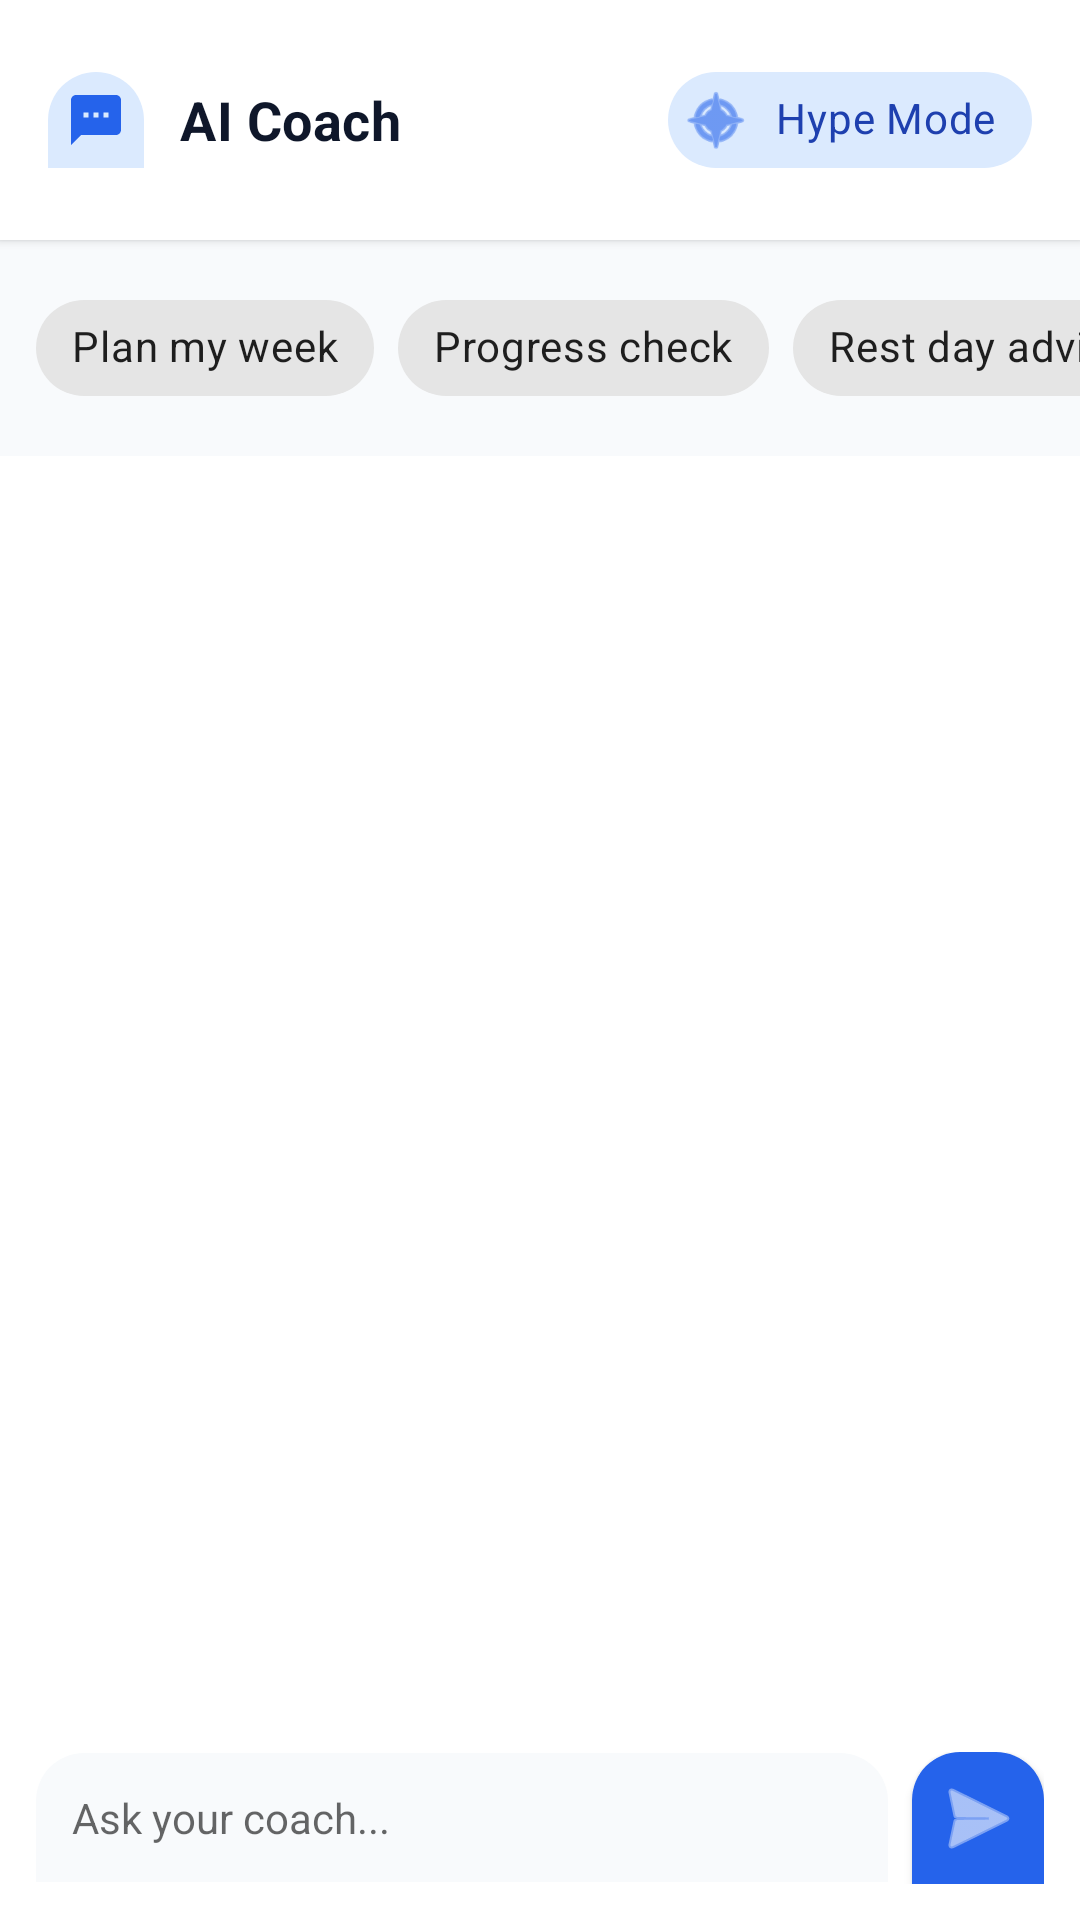

This screen was rendered from an Android layout file. Write that file and the resources it references.
<!-- AndroidManifest.xml: application theme Theme.FitForge -->
<!-- res/layout/fragment_ai_coach.xml -->
<?xml version="1.0" encoding="utf-8"?>
<androidx.constraintlayout.widget.ConstraintLayout xmlns:android="http://schemas.android.com/apk/res/android"
    xmlns:app="http://schemas.android.com/apk/res-auto"
    android:layout_width="match_parent"
    android:layout_height="match_parent"
    android:background="@color/bg_primary">

    <com.google.android.material.card.MaterialCardView
        android:id="@+id/cardHeader"
        android:layout_width="match_parent"
        android:layout_height="wrap_content"
        app:cardElevation="2dp"
        app:cardCornerRadius="0dp"
        app:strokeWidth="0dp"
        app:layout_constraintTop_toTopOf="parent">

        <LinearLayout
            android:layout_width="match_parent"
            android:layout_height="wrap_content"
            android:padding="16dp"
            android:gravity="center_vertical"
            android:orientation="horizontal">
            
            <ImageView
                android:layout_width="32dp"
                android:layout_height="32dp"
                android:padding="6dp"
                android:background="@drawable/bg_bottom_sheet"
                android:backgroundTint="@color/primary_light"
                android:src="@drawable/ic_ai"
                app:tint="@color/primary"/>
                
            <TextView
                android:layout_width="0dp"
                android:layout_weight="1"
                android:layout_height="wrap_content"
                android:layout_marginStart="12dp"
                android:text="@string/ai_coach_title"
                style="@style/TextStyle.Title"
                android:textColor="@color/text_primary"/>
                
            <com.google.android.material.chip.Chip
                android:id="@+id/chipMode"
                android:layout_width="wrap_content"
                android:layout_height="wrap_content"
                android:text="@string/ai_mode_hype"
                style="@style/Widget.MaterialComponents.Chip.Action"
                app:chipBackgroundColor="@color/primary_light"
                android:textColor="@color/primary_dark"
                app:chipStrokeWidth="0dp"
                app:chipIconEnabled="true"
                app:chipIcon="@android:drawable/ic_menu_compass"
                app:chipIconTint="@color/primary"/>
        </LinearLayout>
    </com.google.android.material.card.MaterialCardView>

    <HorizontalScrollView
        android:id="@+id/scrollSuggestions"
        android:layout_width="match_parent"
        android:layout_height="wrap_content"
        android:scrollbars="none"
        android:background="@color/bg_secondary"
        app:layout_constraintTop_toBottomOf="@id/cardHeader">
        
        <LinearLayout
            android:layout_width="wrap_content"
            android:layout_height="wrap_content"
            android:orientation="horizontal"
            android:padding="12dp">

            <com.google.android.material.chip.Chip
                android:id="@+id/chip1"
                android:layout_width="wrap_content"
                android:layout_height="wrap_content"
                android:text="@string/ai_suggestion_plan"
                style="@style/Widget.MaterialComponents.Chip.Choice"
                android:layout_marginEnd="8dp"/>
            <com.google.android.material.chip.Chip
                android:id="@+id/chip2"
                android:layout_width="wrap_content"
                android:layout_height="wrap_content"
                android:text="@string/ai_suggestion_progress"
                style="@style/Widget.MaterialComponents.Chip.Choice"
                android:layout_marginEnd="8dp"/>
            <com.google.android.material.chip.Chip
                android:id="@+id/chip3"
                android:layout_width="wrap_content"
                android:layout_height="wrap_content"
                style="@style/Widget.MaterialComponents.Chip.Choice"
                android:text="@string/ai_suggestion_rest" />
        </LinearLayout>
    </HorizontalScrollView>

    <androidx.recyclerview.widget.RecyclerView
        android:id="@+id/rvChat"
        android:layout_width="match_parent"
        android:layout_height="0dp"
        android:padding="16dp"
        android:clipToPadding="false"
        app:layoutManager="androidx.recyclerview.widget.LinearLayoutManager"
        app:stackFromEnd="true"
        app:layout_constraintTop_toBottomOf="@id/scrollSuggestions"
        app:layout_constraintBottom_toTopOf="@id/layoutTyping" />

    <LinearLayout
        android:id="@+id/layoutTyping"
        android:layout_width="wrap_content"
        android:layout_height="wrap_content"
        android:orientation="horizontal"
        android:paddingStart="16dp"
        android:paddingEnd="16dp"
        android:paddingBottom="8dp"
        android:gravity="center_vertical"
        android:visibility="gone"
        app:layout_constraintBottom_toTopOf="@id/layoutInput"
        app:layout_constraintStart_toStartOf="parent">

        <com.airbnb.lottie.LottieAnimationView
            android:id="@+id/lottieTyping"
            android:layout_width="40dp"
            android:layout_height="24dp"
            app:lottie_autoPlay="true"
            app:lottie_loop="true" />

        <TextView
            android:layout_width="wrap_content"
            android:layout_height="wrap_content"
            android:text="@string/ai_coach_thinking"
            android:textSize="12sp"
            android:textColor="@color/text_secondary"
            android:layout_marginStart="4dp"/>
    </LinearLayout>

    <LinearLayout
        android:id="@+id/layoutInput"
        android:layout_width="match_parent"
        android:layout_height="wrap_content"
        android:orientation="horizontal"
        android:padding="12dp"
        android:gravity="center_vertical"
        android:background="@color/bg_primary"
        app:layout_constraintBottom_toBottomOf="parent">

        <EditText
            android:id="@+id/etMessage"
            android:layout_width="0dp"
            android:layout_height="wrap_content"
            android:layout_weight="1"
            android:hint="@string/ai_input_hint"
            android:background="@drawable/bg_bottom_sheet"
            android:backgroundTint="@color/bg_secondary"
            android:padding="12dp"
            android:inputType="textCapSentences|textMultiLine"
            android:maxLines="4"
            android:textSize="14sp" />

        <ImageButton
            android:id="@+id/btnSend"
            android:layout_width="44dp"
            android:layout_height="44dp"
            android:layout_marginStart="8dp"
            android:background="@drawable/bg_bottom_sheet"
            android:backgroundTint="@color/primary"
            android:src="@android:drawable/ic_menu_send"
            app:tint="@color/white"
            android:elevation="2dp" />
    </LinearLayout>

</androidx.constraintlayout.widget.ConstraintLayout>
<!-- resources referenced by this layout -->
<resources>
  <color name="bg_primary">#FFFFFF</color>
  <color name="bg_secondary">#F8FAFC</color>
  <color name="primary">#2563EB</color>
  <color name="primary_dark">#1E40AF</color>
  <color name="primary_light">#DBEAFE</color>
  <color name="text_primary">#0F172A</color>
  <color name="text_secondary">#475569</color>
  <color name="white">#FFFFFF</color>
  <!-- drawable bg_bottom_sheet (drawable) -->
  <?xml version="1.0" encoding="utf-8"?>
  <shape xmlns:android="http://schemas.android.com/apk/res/android"
      android:shape="rectangle">
      <solid android:color="@color/bg_primary" />
      <corners
          android:topLeftRadius="16dp"
          android:topRightRadius="16dp" />
  </shape>
  <!-- drawable ic_ai (drawable) -->
  <vector xmlns:android="http://schemas.android.com/apk/res/android"
      android:width="24dp"
      android:height="24dp"
      android:viewportWidth="24"
      android:viewportHeight="24">
      <path
          android:fillColor="#000000"
          android:pathData="M20,2H4C2.9,2 2,2.9 2,4v18l4-4h14c1.1,0 2-0.9 2-2V4C22,2.9 21.1,2 20,2zM9,11H7V9h2V11zM13,11h-2V9h2V11zM17,11h-2V9h2V11z" />
  </vector>
  <string name="ai_coach_thinking">Coach is thinking...</string>
  <string name="ai_coach_title">AI Coach</string>
  <string name="ai_input_hint">Ask your coach...</string>
  <string name="ai_mode_hype">Hype Mode</string>
  <string name="ai_suggestion_plan">Plan my week</string>
  <string name="ai_suggestion_progress">Progress check</string>
  <string name="ai_suggestion_rest">Rest day advice</string>
  <style name="TextStyle.Title" parent="TextAppearance.MaterialComponents.Subtitle1">
          <item name="android:textSize">18sp</item>
          <item name="android:textStyle">bold</item>
          <item name="android:textColor">@color/text_primary</item>
      </style>
  <style name="Theme.FitForge" parent="Theme.MaterialComponents.Light.NoActionBar">
          <item name="colorPrimary">@color/primary</item>
          <item name="colorPrimaryVariant">@color/primary_dark</item>
          <item name="colorOnPrimary">@color/white</item>
          <item name="colorSecondary">@color/accent</item>
          <item name="colorOnSecondary">@color/white</item>
          <item name="android:colorBackground">@color/bg_primary</item>
          <item name="android:textColorPrimary">@color/text_primary</item>
          <item name="android:textColorSecondary">@color/text_secondary</item>
          <item name="android:windowBackground">@color/bg_primary</item>
          <item name="android:windowLightStatusBar">true</item>
          <item name="android:statusBarColor">@color/transparent</item>
          <item name="android:navigationBarColor">@color/bg_primary</item>
          <item name="android:windowTranslucentStatus">false</item>
          <item name="android:windowLayoutInDisplayCutoutMode">shortEdges</item>
          
          <item name="shapeAppearanceSmallComponent">@style/ShapeSmall</item>
          <item name="shapeAppearanceMediumComponent">@style/ShapeMedium</item>
          <item name="shapeAppearanceLargeComponent">@style/ShapeLarge</item>
      </style>
  <color name="accent">#7C3AED</color>
  <color name="transparent">#00000000</color>
  <style name="ShapeSmall" parent="ShapeAppearance.MaterialComponents.SmallComponent">
          <item name="cornerSize">8dp</item>
      </style>
  <style name="ShapeMedium" parent="ShapeAppearance.MaterialComponents.MediumComponent">
          <item name="cornerSize">12dp</item>
      </style>
  <style name="ShapeLarge" parent="ShapeAppearance.MaterialComponents.LargeComponent">
          <item name="cornerSize">20dp</item>
      </style>
</resources>
